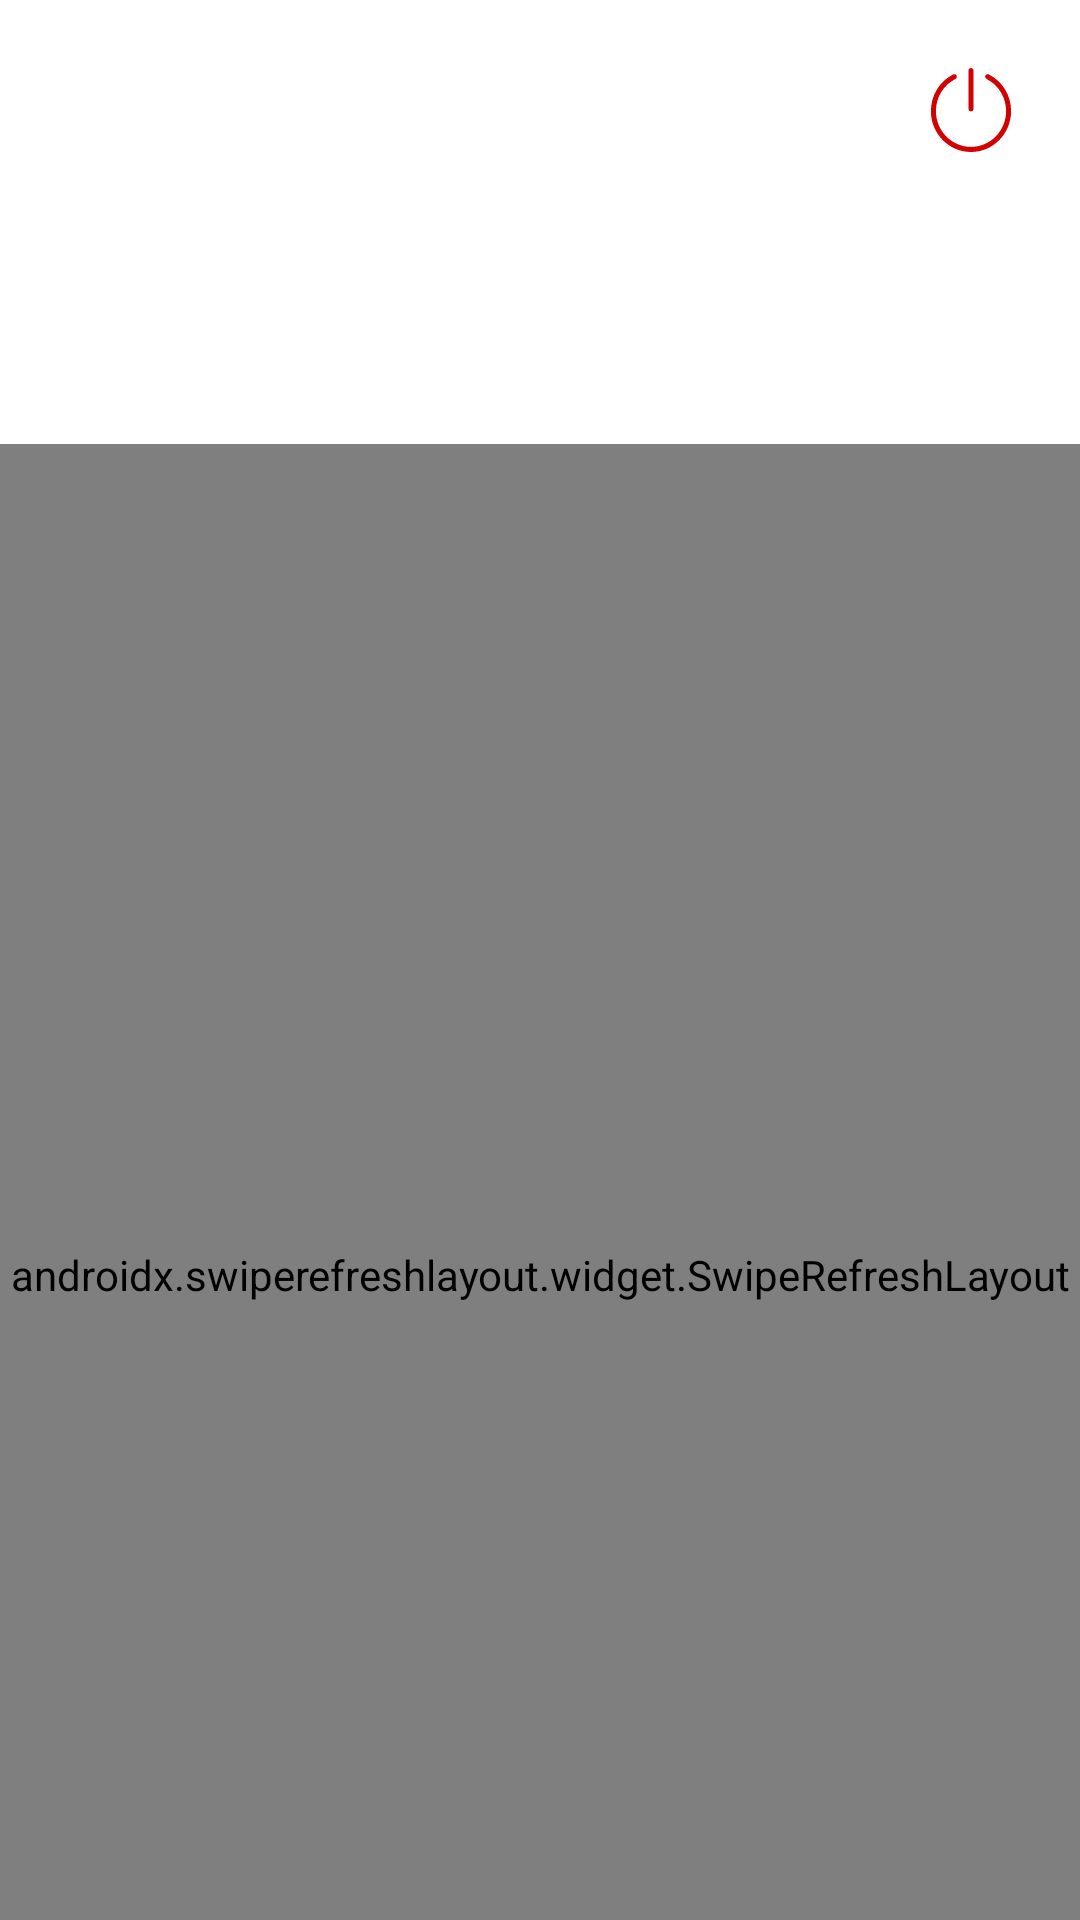

Android layout source for this screen:
<!-- AndroidManifest.xml: application theme ARQVTheme -->
<!-- res/layout/activity_test_scrolling.xml -->
<?xml version="1.0" encoding="utf-8"?>
<androidx.coordinatorlayout.widget.CoordinatorLayout xmlns:android="http://schemas.android.com/apk/res/android"
    xmlns:app="http://schemas.android.com/apk/res-auto"
    xmlns:tools="http://schemas.android.com/tools"
    android:layout_width="match_parent"
    android:layout_height="match_parent"
    android:background="@color/colorWhite"
    android:fitsSystemWindows="true"
    tools:context=".activities.projects.ProjectsActivity">

    <com.google.android.material.appbar.AppBarLayout
        android:id="@+id/app_bar"
        android:layout_width="match_parent"
        android:layout_height="140dp"
        android:background="@color/colorWhite"
        android:fitsSystemWindows="true"
        android:theme="@style/ARQVTheme.AppBarOverlay">

        <com.google.android.material.appbar.CollapsingToolbarLayout
            android:id="@+id/toolbar_layout"
            android:layout_width="match_parent"
            android:layout_height="match_parent"
            android:fitsSystemWindows="true"
            app:collapsedTitleTextAppearance="@style/top_text_activity_name"
            app:contentScrim="@color/colorWhite"
            app:expandedTitleMargin="22dp"
            app:expandedTitleTextAppearance="@style/top_text_activity_name"
            app:layout_scrollFlags="scroll|exitUntilCollapsed"
            app:toolbarId="@+id/toolbar">

            <androidx.appcompat.widget.Toolbar
                android:id="@+id/toolbar"
                android:layout_width="match_parent"
                android:layout_height="78dp"
                android:minHeight="72dp"
                app:layout_collapseMode="pin"
                app:popupTheme="@style/ARQVTheme.PopupOverlay"
                app:titleMargin="0dp" />

        </com.google.android.material.appbar.CollapsingToolbarLayout>
    </com.google.android.material.appbar.AppBarLayout>

    

    <androidx.swiperefreshlayout.widget.SwipeRefreshLayout
        android:id="@+id/projects_refresh_lay"
        style="@style/ARQVTheme"
        android:layout_width="match_parent"
        android:layout_height="match_parent"
        android:layout_marginTop="8dp"
        android:orientation="horizontal"
        app:layout_behavior="@string/appbar_scrolling_view_behavior">

        <androidx.recyclerview.widget.RecyclerView
            android:id="@+id/projects_grid"
            android:layout_width="match_parent"
            android:layout_height="match_parent"
            android:orientation="horizontal"
            app:layout_constraintBottom_toBottomOf="parent"
            app:layout_constraintEnd_toEndOf="parent"
            app:layout_constraintStart_toStartOf="parent"
            app:layout_constraintTop_toBottomOf="@+id/textView" />

    </androidx.swiperefreshlayout.widget.SwipeRefreshLayout>

    <ImageButton
        android:id="@+id/quit_btn"
        android:layout_width="45dp"
        android:layout_height="45dp"
        android:layout_gravity="end"
        android:layout_marginTop="14dp"
        android:layout_marginEnd="14dp"
        android:background="@drawable/back_btn_ripple"
        android:contentDescription="Quit button"
        android:elevation="@dimen/back_btn_elevation"
        android:src="@drawable/ic_power"
        android:onClick="quitProjects"
        tools:src="@drawable/ic_power" />

</androidx.coordinatorlayout.widget.CoordinatorLayout>
<!-- res/layout/content_project_grid.xml (included above) -->
<?xml version="1.0" encoding="utf-8"?>
<androidx.swiperefreshlayout.widget.SwipeRefreshLayout
    xmlns:android="http://schemas.android.com/apk/res/android"
    xmlns:app="http://schemas.android.com/apk/res-auto"
    android:id="@+id/projects_refresh_lay"
    style="@style/ARQVTheme"
    android:layout_width="0dp"
    android:layout_height="0dp"
    android:layout_marginTop="8dp"
    android:orientation="horizontal"
    app:layout_constraintBottom_toBottomOf="parent"
    app:layout_constraintEnd_toEndOf="parent"
    app:layout_constraintHorizontal_bias="1.0"
    app:layout_constraintStart_toStartOf="parent"
    app:layout_constraintTop_toBottomOf="@+id/textView"
    app:layout_constraintVertical_bias="1.0">

    <androidx.recyclerview.widget.RecyclerView
        android:id="@+id/projects_grid"
        android:layout_width="match_parent"
        android:layout_height="match_parent"
        android:layout_marginTop="8dp"
        android:orientation="horizontal"
        app:layout_constraintBottom_toBottomOf="parent"
        app:layout_constraintEnd_toEndOf="parent"
        app:layout_constraintStart_toStartOf="parent"
        app:layout_constraintTop_toBottomOf="@+id/textView" />

</androidx.swiperefreshlayout.widget.SwipeRefreshLayout>
<!-- resources referenced by this layout -->
<resources>
  <color name="colorWhite">#FFFFFF</color>
  <dimen name="back_btn_elevation">10dp</dimen>
  <!-- drawable back_btn_ripple (drawable) -->
  <?xml version="1.0" encoding="utf-8"?>
  <ripple xmlns:android="http://schemas.android.com/apk/res/android"
      android:color="@color/colorPrimaryDark">
      <item android:id="@android:id/mask">
          <shape
              android:shape="oval">
              <solid android:color="#FFFFFF" />
          </shape>
      </item>
  </ripple>
  <!-- drawable ic_power (drawable) -->
  <vector android:height="28dp" android:viewportHeight="44"
      android:viewportWidth="44" android:width="28dp" xmlns:android="http://schemas.android.com/apk/res/android">
      <path android:fillColor="#D00202" android:fillType="evenOdd" android:pathData="M22,22.7147C22.7262,22.7147 23.3125,22.1139 23.3125,21.3746V1.3401C23.3125,0.5986 22.7262,0 22,0C21.2738,0 20.6875,0.5986 20.6875,1.3401V21.3746C20.6875,22.1139 21.2738,22.7147 22,22.7147ZM43,22.5584C43,34.3803 33.5784,44 22,44C10.4216,44 1,34.3803 1,22.5584C1,14.3637 5.4691,7.0043 12.6637,3.3547C13.3178,3.0286 14.1031,3.2966 14.4247,3.96C14.7484,4.6211 14.4816,5.4274 13.8363,5.7557C7.5384,8.9496 3.625,15.3866 3.625,22.5584C3.625,32.904 11.8675,41.3198 22,41.3198C32.1325,41.3198 40.375,32.904 40.375,22.5584C40.375,15.3866 36.4616,8.9496 30.1637,5.7557C29.5184,5.4274 29.2516,4.6211 29.5753,3.96C29.8947,3.2966 30.6866,3.0264 31.3363,3.3547C38.5309,7.0043 43,14.3637 43,22.5584Z"/>
  </vector>
  <style name="ARQVTheme" parent="Theme.AppCompat.DayNight.NoActionBar">
          <item name="colorPrimary">@color/colorPrimary</item>
          <item name="colorPrimaryDark">@color/colorPrimaryDark</item>
          <item name="colorAccent">@color/colorAccent</item>
          <item name="android:statusBarColor">@color/colorPrimary</item>
          <item name="colorControlHighlight">@color/colorAccent</item>
      </style>
  <style name="ARQVTheme.AppBarOverlay" parent="ThemeOverlay.AppCompat.Dark.ActionBar" />
  <style name="ARQVTheme.PopupOverlay" parent="ThemeOverlay.AppCompat.Light" />
  <style name="top_text_activity_name">
          <item name="android:textSize">24sp</item>
          <item name="android:textColor">#212128</item>
          <item name="android:textStyle">bold</item>
          <item name="android:fontFamily">@font/ttnorms_bold</item>
      </style>
  <color name="colorPrimaryDark">#B2B2B2</color>
  <color name="colorPrimary">#FFFFFF</color>
  <color name="colorAccent">#4737D6</color>
</resources>
